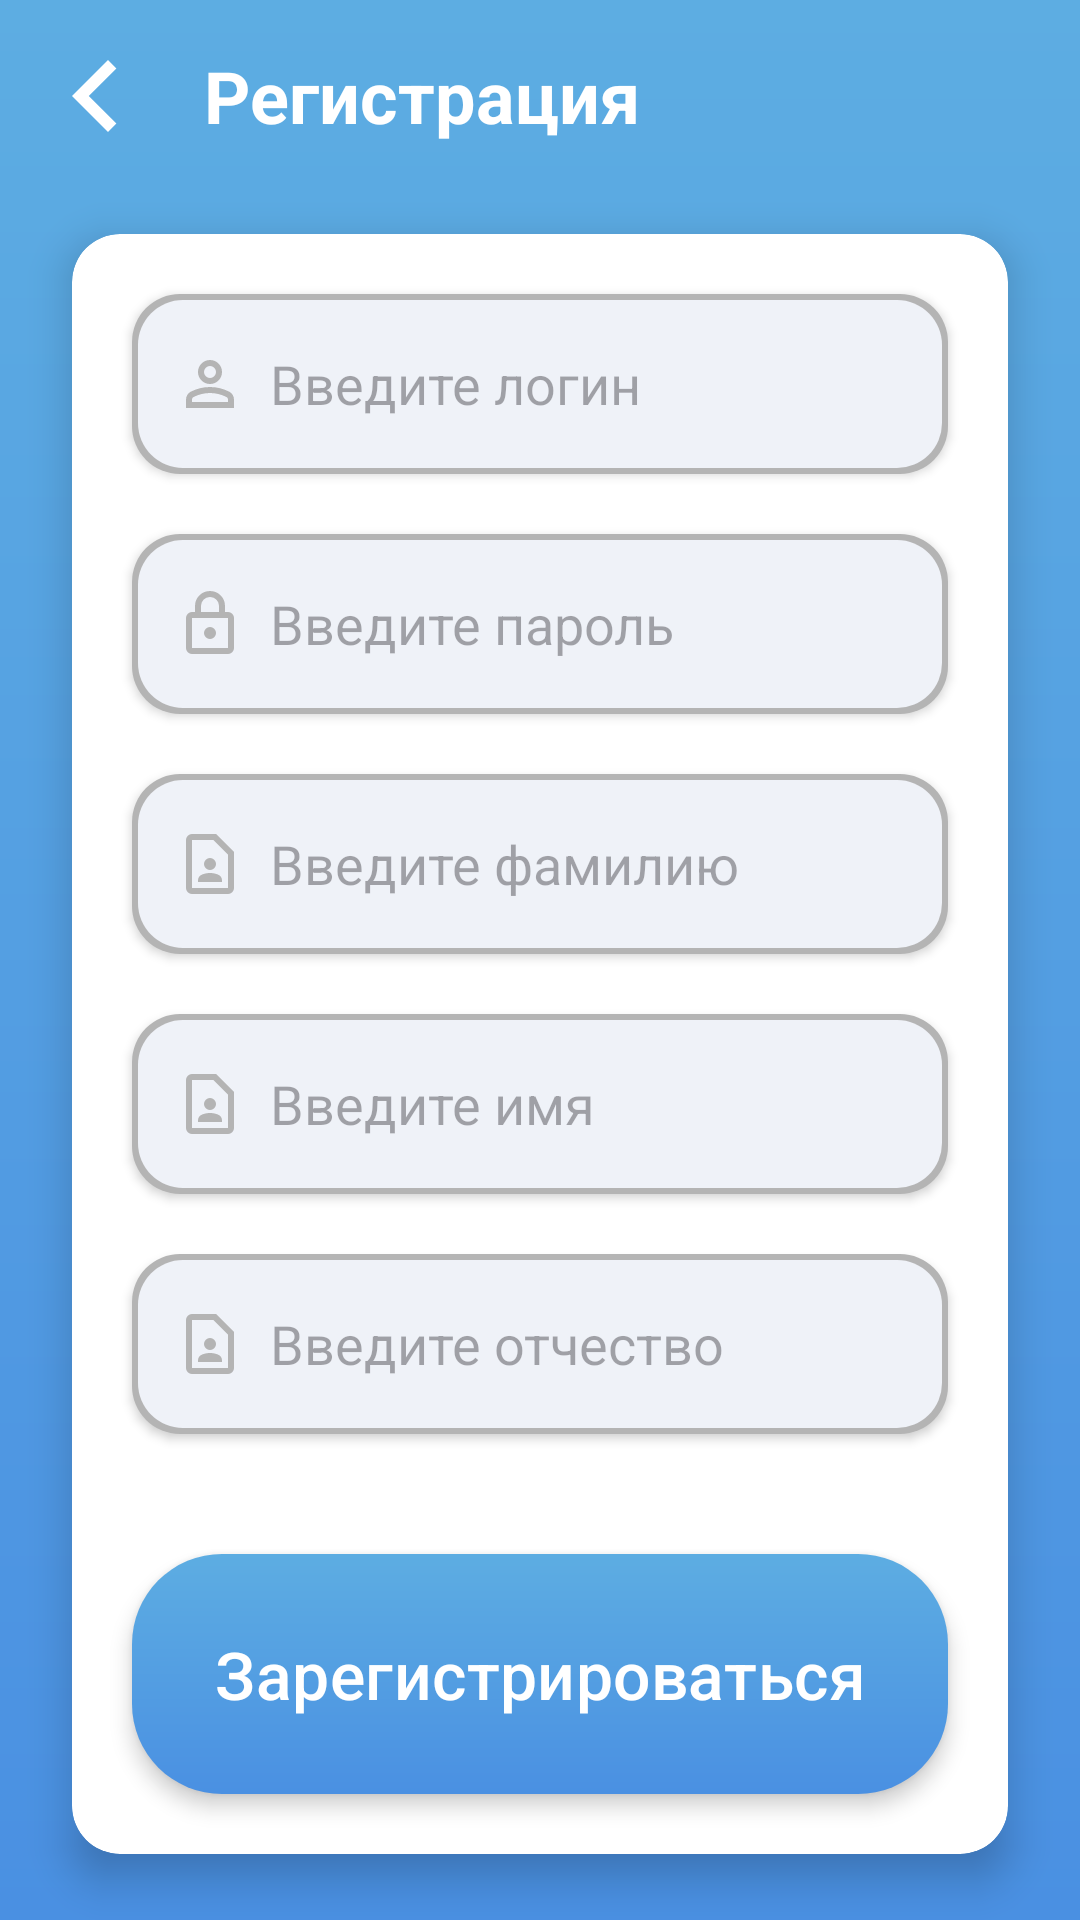

Layout XML and referenced resources for this Android screen:
<!-- AndroidManifest.xml: application theme Theme.Scaner -->
<!-- res/layout/activity_reg.xml -->
<?xml version="1.0" encoding="utf-8"?>
<androidx.constraintlayout.widget.ConstraintLayout
    xmlns:android="http://schemas.android.com/apk/res/android"
    xmlns:app="http://schemas.android.com/apk/res-auto"
    android:id="@+id/rootLayout"
    android:layout_width="match_parent"
    android:layout_height="match_parent"
    android:background="@color/white">

    <View
        android:id="@+id/blue_background"
        android:layout_width="match_parent"
        android:layout_height="match_parent"
        android:background="@drawable/main_gradient"
        app:layout_constraintTop_toTopOf="parent"
        app:layout_constraintBottom_toTopOf="parent" />

    <LinearLayout
        android:id="@+id/top_menu"
        android:layout_width="match_parent"
        android:layout_height="wrap_content"
        android:orientation="horizontal"
        android:layout_margin="8dp"
        android:gravity="center_vertical"
        android:elevation="4dp"
        android:baselineAligned="false"
        app:layout_constraintTop_toTopOf="parent"
        app:layout_constraintStart_toStartOf="parent"
        app:layout_constraintEnd_toEndOf="parent">

        <ImageButton
            android:id="@+id/back_button"
            android:layout_width="48dp"
            android:layout_height="48dp"
            android:background="?android:attr/selectableItemBackground"
            android:src="@drawable/ic_back_arrow"
            android:contentDescription="Back button"
            android:elevation="4dp"
            android:scaleType="fitCenter"
            android:adjustViewBounds="true" />

        <TextView
            android:id="@+id/reg_title"
            android:layout_width="wrap_content"
            android:layout_height="48dp"
            android:text="Регистрация"
            android:textSize="24sp"
            android:textStyle="bold"
            android:textColor="@android:color/white"
            android:gravity="center_vertical"
            android:elevation="4dp"
            android:layout_gravity="center_horizontal"
            android:paddingStart="12dp" />
    </LinearLayout>

    <androidx.cardview.widget.CardView
        android:layout_width="0dp"
        android:layout_height="wrap_content"
        android:layout_margin="24dp"
        android:clipToPadding="false"
        android:clipChildren="false"
        app:cardBackgroundColor="@android:color/white"
        app:cardCornerRadius="16dp"
        app:cardElevation="8dp"
        app:layout_constraintBottom_toBottomOf="parent"
        app:layout_constraintEnd_toEndOf="parent"
        app:layout_constraintStart_toStartOf="parent"
        app:layout_constraintTop_toBottomOf="@id/top_menu">

        <LinearLayout
            android:layout_width="match_parent"
            android:layout_height="wrap_content"
            android:orientation="vertical"
            android:clipToPadding="false"
            android:clipChildren="false"
            android:padding="20dp">

            <EditText
                android:id="@+id/regLogin"
                android:layout_width="match_parent"
                android:layout_height="60dp"
                android:background="@drawable/edittext_background"
                android:layout_marginBottom="20dp"
                android:hint="Введите логин"
                android:gravity="start|center_vertical"
                android:padding="14dp"
                android:maxLines="1"
                android:singleLine="true"
                android:elevation="2dp"
                android:drawableStart="@drawable/ic_person"
                android:drawablePadding="8dp"
                android:textColor="@color/black"
                android:stateListAnimator="@animator/edittext_focus_animator" />

            <EditText
                android:id="@+id/regPass"
                android:layout_width="match_parent"
                android:layout_height="60dp"
                android:layout_marginBottom="20dp"
                android:background="@drawable/edittext_background"
                android:drawableStart="@drawable/ic_password"
                android:drawablePadding="8dp"
                android:elevation="2dp"
                android:gravity="start|center_vertical"
                android:hint="Введите пароль"
                android:maxLines="1"
                android:padding="14dp"
                android:singleLine="true"
                android:stateListAnimator="@animator/edittext_focus_animator"
                android:textColor="@color/black" />

            <EditText
                android:id="@+id/regLastName"
                android:layout_width="match_parent"
                android:layout_height="60dp"
                android:layout_marginBottom="20dp"
                android:background="@drawable/edittext_background"
                android:drawableStart="@drawable/ic_contact"
                android:drawablePadding="8dp"
                android:elevation="2dp"
                android:gravity="start|center_vertical"
                android:hint="Введите фамилию"
                android:maxLines="1"
                android:padding="14dp"
                android:singleLine="true"
                android:stateListAnimator="@animator/edittext_focus_animator"
                android:textColor="@color/black" />

            <EditText
                android:id="@+id/regFirstName"
                android:layout_width="match_parent"
                android:layout_height="60dp"
                android:layout_marginBottom="20dp"
                android:background="@drawable/edittext_background"
                android:drawableStart="@drawable/ic_contact"
                android:drawablePadding="8dp"
                android:elevation="2dp"
                android:gravity="start|center_vertical"
                android:hint="Введите имя"
                android:maxLines="1"
                android:padding="14dp"
                android:singleLine="true"
                android:stateListAnimator="@animator/edittext_focus_animator"
                android:textColor="@color/black" />

            <EditText
                android:id="@+id/regMiddleName"
                android:layout_width="match_parent"
                android:layout_height="60dp"
                android:layout_marginBottom="40dp"
                android:background="@drawable/edittext_background"
                android:drawableStart="@drawable/ic_contact"
                android:drawablePadding="8dp"
                android:elevation="2dp"
                android:gravity="start|center_vertical"
                android:hint="Введите отчество"
                android:maxLines="1"
                android:padding="14dp"
                android:singleLine="true"
                android:stateListAnimator="@animator/edittext_focus_animator"
                android:textColor="@color/black" />

            <com.google.android.material.button.MaterialButton
                android:id="@+id/registerButton"
                android:layerType="software"
                android:layout_width="match_parent"
                android:layout_height="80dp"
                android:text="Зарегистрироваться"
                android:textSize="22sp"
                android:textColor="@color/white"
                app:backgroundTint="@null"
                android:background="@drawable/button_gradient"
                android:gravity="center"
                android:elevation="4dp"
                android:foreground="?attr/selectableItemBackground"
                android:stateListAnimator="@animator/button_scale_animator" />
        </LinearLayout>
    </androidx.cardview.widget.CardView>
</androidx.constraintlayout.widget.ConstraintLayout>
<!-- resources referenced by this layout -->
<resources>
  <color name="black">#FF000000</color>
  <color name="white">#FFFFFFFF</color>
  <!-- drawable button_gradient (drawable) -->
  <shape xmlns:android="http://schemas.android.com/apk/res/android">
      <gradient
          android:startColor="@color/gradient_1"
          android:endColor="@color/gradient_2"
          android:angle="90" />
      <corners android:radius="30dp" />
  </shape>
  <!-- drawable ic_contact (drawable) -->
  <vector xmlns:android="http://schemas.android.com/apk/res/android"
      android:width="24dp"
      android:height="24dp"
      android:viewportWidth="960"
      android:viewportHeight="960">
    <path
        android:pathData="M480,560q33,0 56.5,-23.5T560,480q0,-33 -23.5,-56.5T480,400q-33,0 -56.5,23.5T400,480q0,33 23.5,56.5T480,560ZM320,720h320v-23q0,-24 -13,-44t-36,-30q-26,-11 -53.5,-17t-57.5,-6q-30,0 -57.5,6T369,623q-23,10 -36,30t-13,44v23ZM720,880L240,880q-33,0 -56.5,-23.5T160,800v-640q0,-33 23.5,-56.5T240,80h320l240,240v480q0,33 -23.5,56.5T720,880ZM720,800v-446L526,160L240,160v640h480ZM240,800v-640,640Z"
        android:fillColor="@color/like_hint"/>
  </vector>
  <!-- drawable ic_password (drawable) -->
  <vector xmlns:android="http://schemas.android.com/apk/res/android"
      android:width="24dp"
      android:height="24dp"
      android:viewportWidth="960"
      android:viewportHeight="960">
    <path
        android:pathData="M240,880q-33,0 -56.5,-23.5T160,800v-400q0,-33 23.5,-56.5T240,320h40v-80q0,-83 58.5,-141.5T480,40q83,0 141.5,58.5T680,240v80h40q33,0 56.5,23.5T800,400v400q0,33 -23.5,56.5T720,880L240,880ZM240,800h480v-400L240,400v400ZM480,680q33,0 56.5,-23.5T560,600q0,-33 -23.5,-56.5T480,520q-33,0 -56.5,23.5T400,600q0,33 23.5,56.5T480,680ZM360,320h240v-80q0,-50 -35,-85t-85,-35q-50,0 -85,35t-35,85v80ZM240,800v-400,400Z"
        android:fillColor="@color/like_hint"/>
  </vector>
  <!-- drawable ic_person (drawable) -->
  <vector xmlns:android="http://schemas.android.com/apk/res/android"
      android:width="24dp"
      android:height="24dp"
      android:viewportWidth="960"
      android:viewportHeight="960">
    <path
        android:pathData="M480,480q-66,0 -113,-47t-47,-113q0,-66 47,-113t113,-47q66,0 113,47t47,113q0,66 -47,113t-113,47ZM160,800v-112q0,-34 17.5,-62.5T224,582q62,-31 126,-46.5T480,520q66,0 130,15.5T736,582q29,15 46.5,43.5T800,688v112L160,800ZM240,720h480v-32q0,-11 -5.5,-20T700,654q-54,-27 -109,-40.5T480,600q-56,0 -111,13.5T260,654q-9,5 -14.5,14t-5.5,20v32ZM480,400q33,0 56.5,-23.5T560,320q0,-33 -23.5,-56.5T480,240q-33,0 -56.5,23.5T400,320q0,33 23.5,56.5T480,400ZM480,320ZM480,720Z"
        android:fillColor="@color/like_hint"/>
  </vector>
  <!-- drawable main_gradient (drawable) -->
  <shape xmlns:android="http://schemas.android.com/apk/res/android">
      <gradient
          android:startColor="@color/gradient_1"
          android:endColor="@color/gradient_2"
          android:angle="90" />
  </shape>
  <style name="Theme.Scaner" parent="Base.Theme.Scaner" />
  <color name="gradient_1">#4A90E2</color>
  <color name="gradient_2">#5DADE2</color>
  <color name="light_accent">#EFF2F8</color>
  <color name="like_hint">#B4B4B4</color>
  <style name="Base.Theme.Scaner" parent="Theme.Material3.DayNight.NoActionBar">
          
          <item name="colorControlActivated">#0080FF</item>
          
          <item name="android:textColorHighlight">#CDDBFF</item>
          
          <item name="android:textColor">#000000</item>
          
          <item name="windowSplashScreenBackground">@color/white</item>
          
          <item name="windowSplashScreenAnimatedIcon">@drawable/splash_logo</item>
          <item name="windowSplashScreenAnimationDuration">1000</item>
      </style>
</resources>
